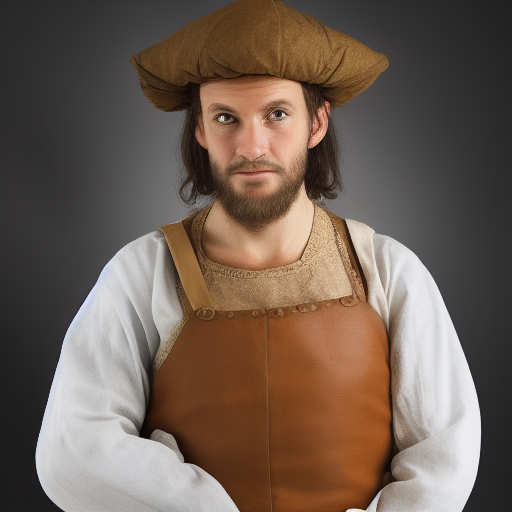
Generation parameters embedded in this image by AUTOMATIC1111 Stable Diffusion web UI or a fork of it (Forge, ...) (PNG 'parameters' text chunk):
portrait of a medieval peasant, male, high resolution, solid white background
Steps: 20, Sampler: Euler a, CFG scale: 7, Seed: 2468047455, Size: 512x512, Model hash: 6ce0161689, Model: v1-5-pruned-emaonly, Version: v1.5.2